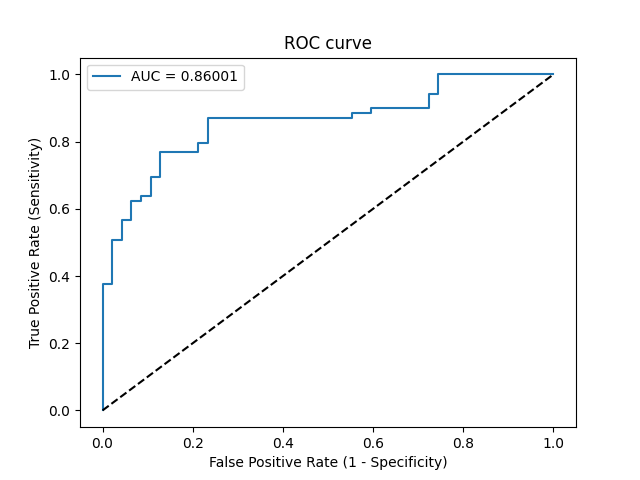

Source data for this figure (header and first rows):
Threshold, Sensitivity, Specificity, NPV, PPV
inf, 0.0, 1.0, 0.4052, 0
0.9723, 0.01449, 1.0, 0.4087, 1.0
0.8264, 0.3768, 1.0, 0.5222, 1.0
0.8223, 0.3768, 0.9787, 0.5169, 0.963
0.7889, 0.5072, 0.9787, 0.575, 0.9722
0.776, 0.5072, 0.9574, 0.5696, 0.9459
0.7656, 0.5652, 0.9574, 0.6, 0.9512
0.7588, 0.5652, 0.9362, 0.5946, 0.9286
0.7385, 0.6232, 0.9362, 0.6286, 0.9348
0.7242, 0.6232, 0.9149, 0.6232, 0.9149
0.7172, 0.6377, 0.9149, 0.6324, 0.9167
0.7158, 0.6377, 0.8936, 0.6269, 0.898
0.711, 0.6957, 0.8936, 0.6667, 0.9057
0.7096, 0.6957, 0.8723, 0.6613, 0.8889
0.6995, 0.7681, 0.8723, 0.7193, 0.8983
0.6813, 0.7681, 0.7872, 0.6981, 0.8413
0.671, 0.7971, 0.7872, 0.7255, 0.8462
0.6694, 0.7971, 0.766, 0.72, 0.8333
0.6522, 0.8696, 0.766, 0.8, 0.8451
0.6162, 0.8696, 0.4468, 0.7, 0.6977
0.6073, 0.8841, 0.4468, 0.7241, 0.7011
0.5974, 0.8841, 0.4043, 0.7037, 0.6854
0.5968, 0.8986, 0.4043, 0.7308, 0.6889
0.5748, 0.8986, 0.2766, 0.65, 0.6458
0.5736, 0.942, 0.2766, 0.7647, 0.6566
0.5723, 0.942, 0.2553, 0.75, 0.65
0.5619, 1.0, 0.2553, 1.0, 0.6635
0.5312, 1.0, 0.08511, 1.0, 0.6161
0.5181, 1.0, 0.0, 0, 0.5948
